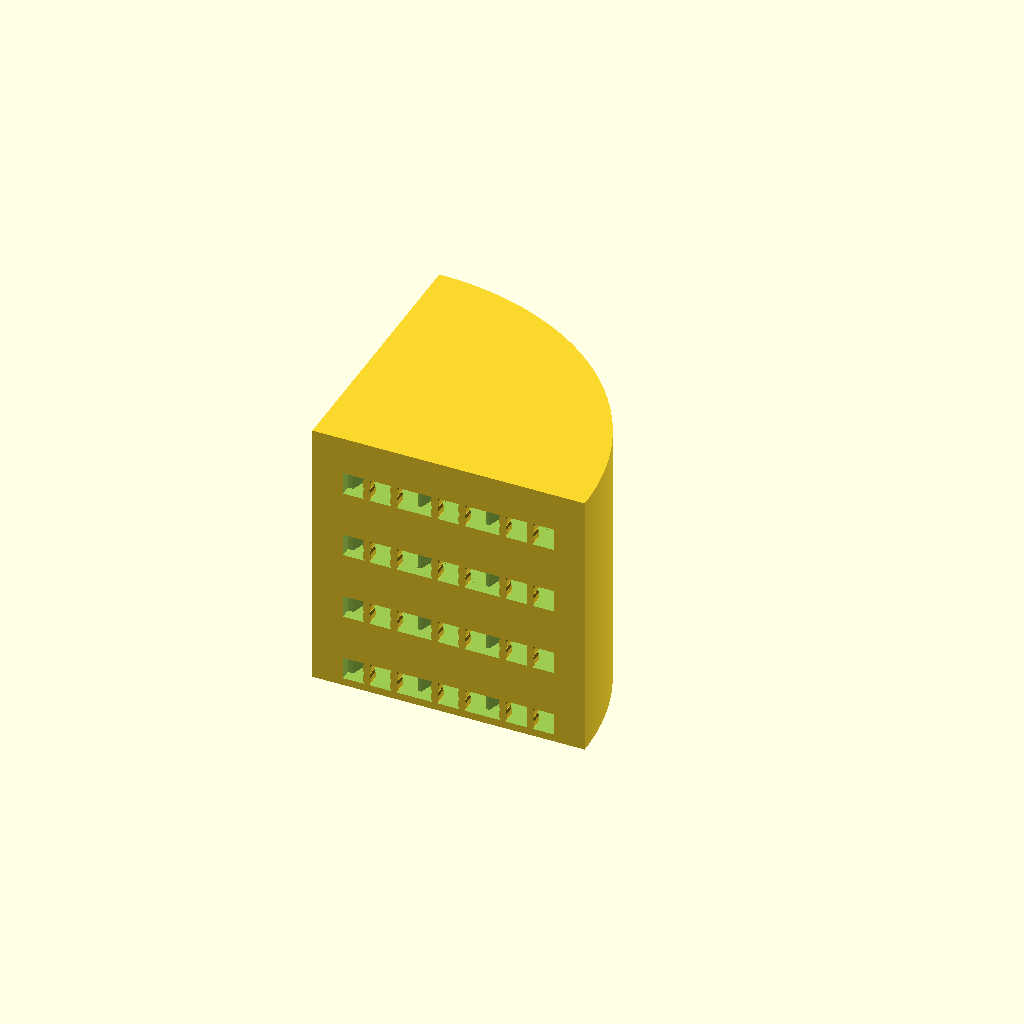
Cell 1: rendered with the file's own defaults.
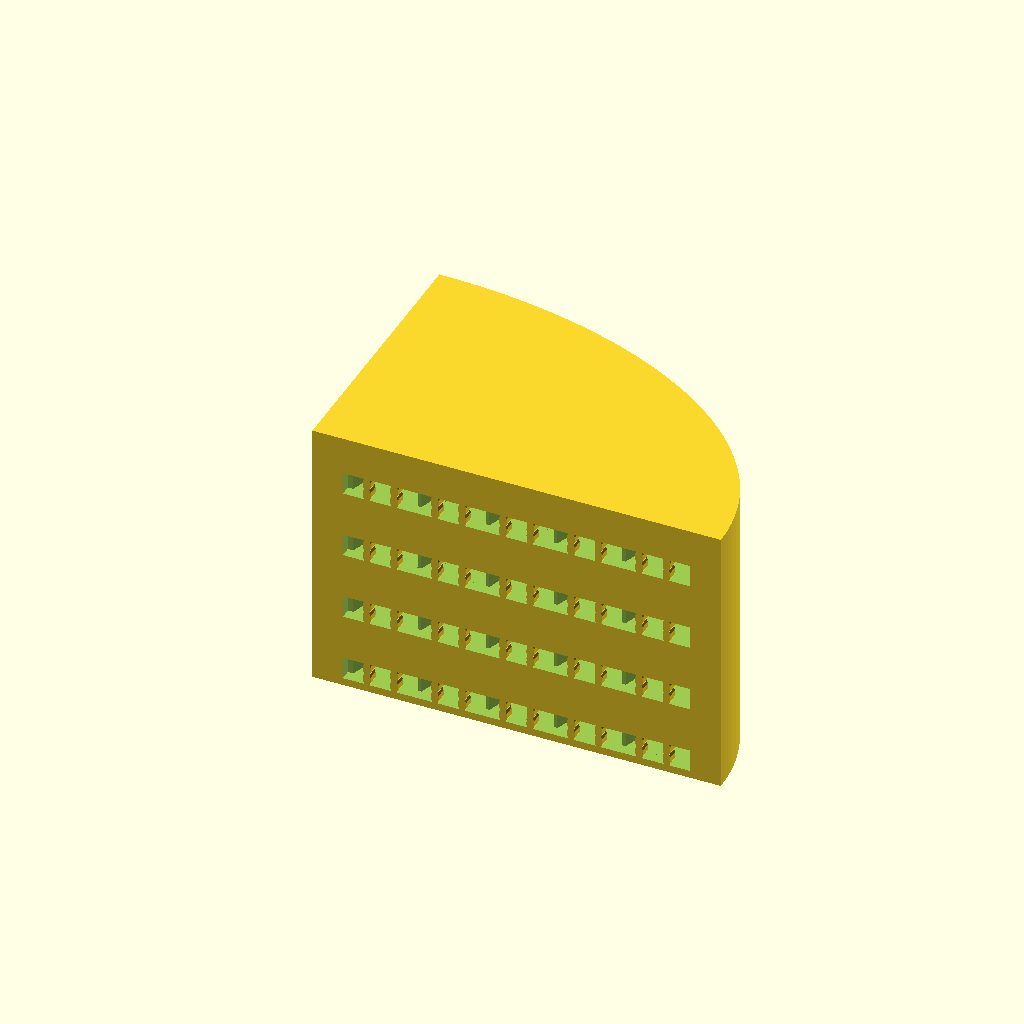
Cell 2: the same model with x = 3.
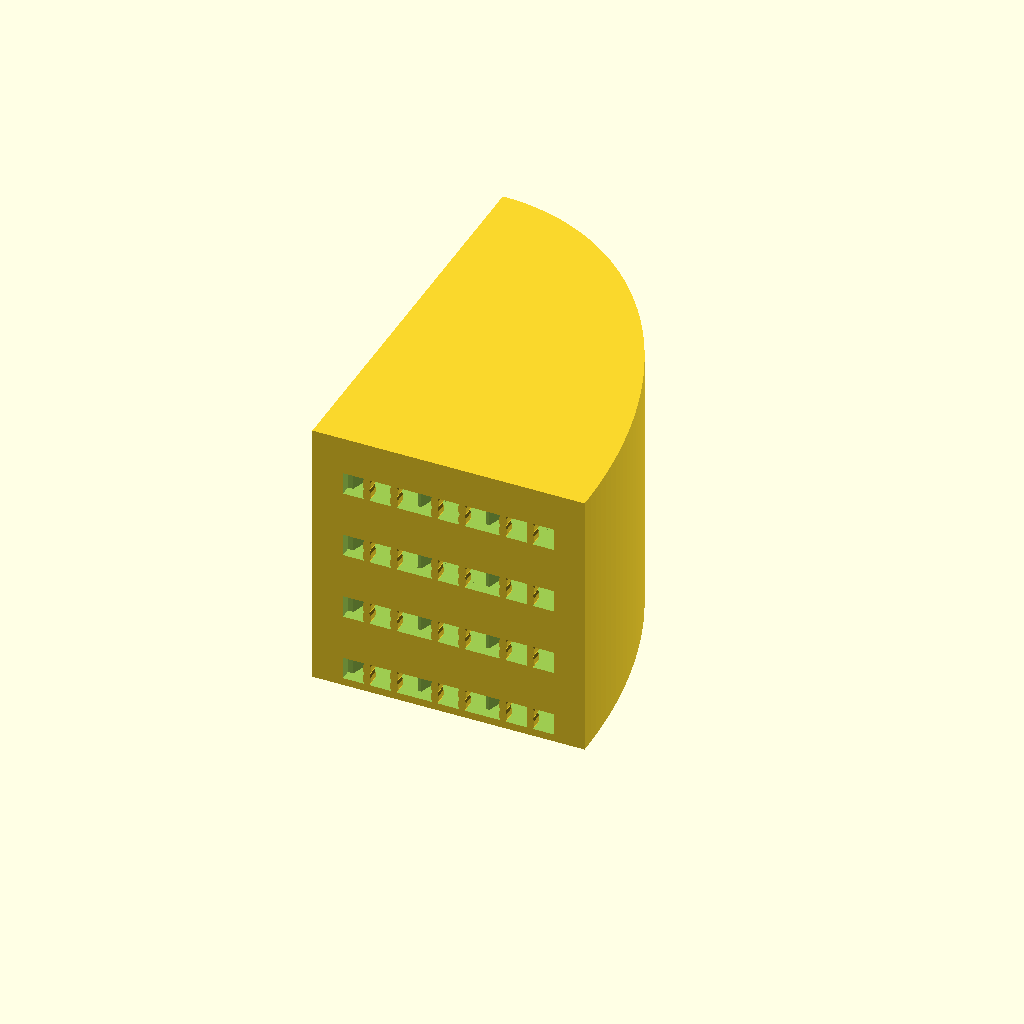
Cell 3: the same model with y = 3.
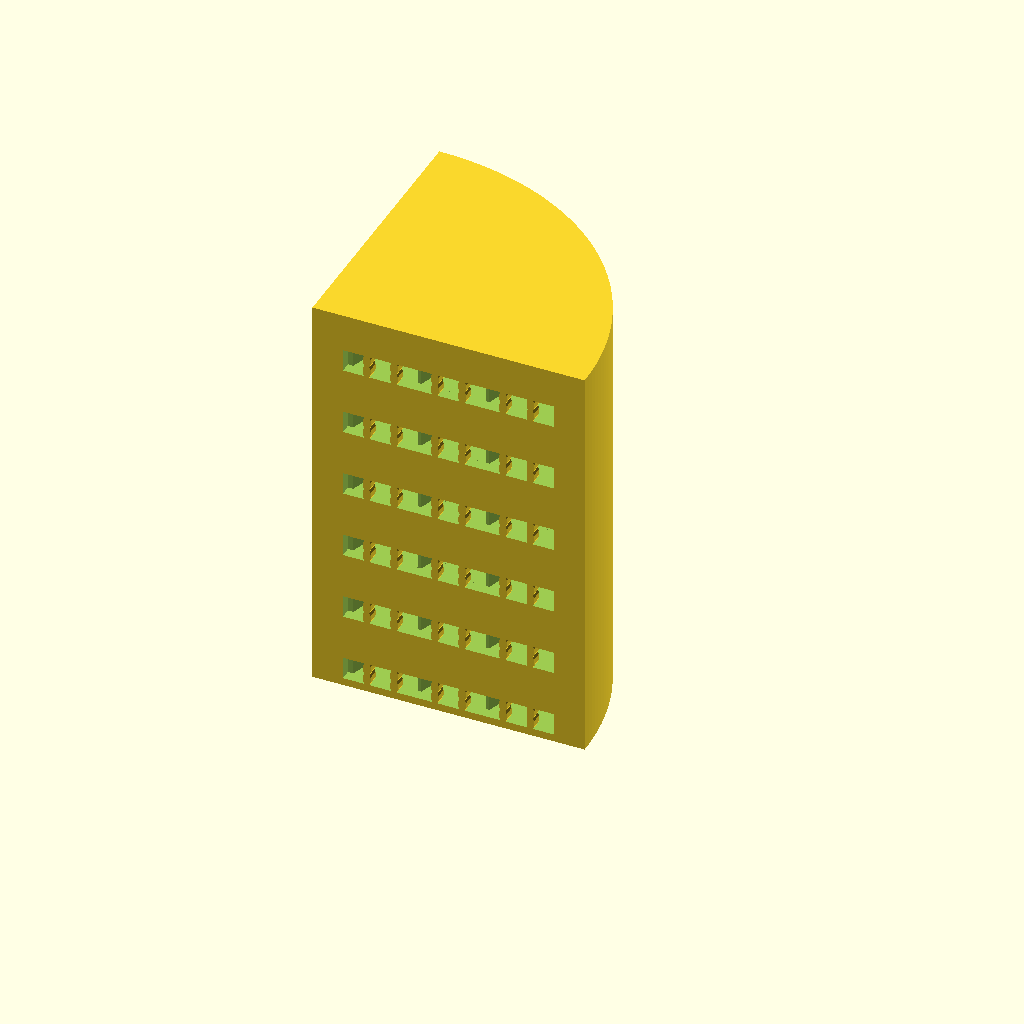
Cell 4: the same model with z = 6.
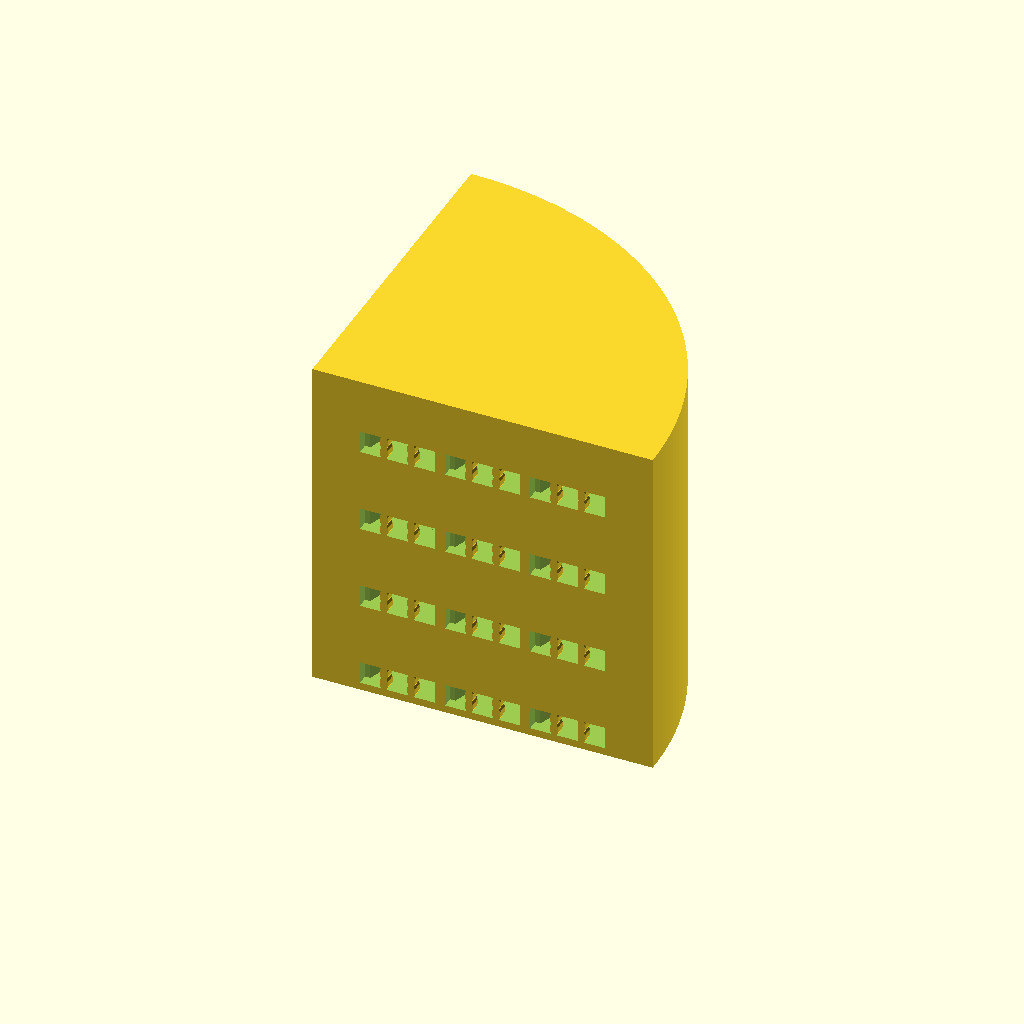
Cell 5 — SQUARE_BASIS set to "wyloch", the other parameters unchanged.
All cells are drawn from one camera (rotation 55°, 0°, 25°, orthographic, colour scheme Cornfield), so only the parameter changes between them.
Source of the model, risers_curved.scad:
/* [Base Tile Size] */
// How many squares on the X axis
x = 2; //[2,3,4,5,6,7,8]
// How many squares on the Y axis
y = 2; //[2,3,4,5,6,7,8]
// How tall on the Z axis in half square increments
z = 4; //[1,2,3,4,6,7,8,9]

/* [Square Basis] */
// What is the size in mm of a square?
SQUARE_BASIS = "inch"; // [25mm:25mm - Dwarven Forge/Hirstarts, inch:inch (25.4) - OpenLOCK/Dragonlock/Dungeonworks, wyloch:1 1/4 inch (31.75) - Wyloch, drc:1 1/2 inch (38.1) - Dragon's Rest]

/* [Lock] */
// Dragonlock - connector between squares, pips on either side for stacking
// InfinityLock - connector between squares and in the middle of squares
// OpenLOCK - connector between squares
// OpenLOCK Triplex - connector between squares and in the middle of squares
// OpenLOCK Topless - openlock, but without a top
// Select the type of clip lock
LOCK = "openlock";// [openlock,triplex,infinitylock,dragonlock,none]
// If OpenLock, do we want supports?
SUPPORTS = "true"; // [true, false]

include <impl_curved.scad>

/*
 * Top Level Function
 */
 
module riser_curved(x,y,square_basis) {
    tmp_edge_width = MAGNET_HOLE >= 5.55 ? MAGNET_HOLE + 1 : 6.55;
    edge_width = (PRIORITY == "lock" && (x == 1 || y == 1)) || LOCK == "triplex" || LOCK == "openlock" && MAGNETS == "none" || LOCK == "openlock_topless" && MAGNETS == "none" ? tmp_edge_width : square_basis/2;

    difference() {
        intersection() {
            cube([x*square_basis_number, y*square_basis_number, z/2*square_basis_number]);
            translate([0,0,-1]) scale([x,y,1]) cylinder(200,square_basis,square_basis,$fn=200);
        }
        if(LOCK != "none") {
            for ( i = [1 : z] ) {
                translate([0,0,(i-1)/2*square_basis_number]) connector_negative_curved(x,y,square_basis,edge_width);
            }
        } else {
            translate([-1,-1,-1]) cube([x*square_basis_number+2, y*square_basis_number+2, 7]);
        }
    }
}

module base_curved(x,y,square_basis) {
    difference() {
        intersection() {
            plain_square_positive(x,y,square_basis);
            hull() {
                translate([0,0,0.4]) scale([x,y,1]) cylinder(5.6,square_basis,square_basis,$fn=200);
                translate([0,0,0]) scale([(x-.25/square_basis),(y-0.25/square_basis),1]) cylinder(.4,square_basis,square_basis,$fn=200);
            }
        }
        
        intersection() {
            plain_square_negative(x,y,square_basis,edge_width);
            translate([0,0,-1]) scale([((x*square_basis)-edge_width)/square_basis,((y*square_basis)-edge_width)/square_basis,1]) cylinder(8,square_basis,square_basis,$fn=200);
        }
    }




    difference() {
        union() {
            plain_base_curved(x,y,square_basis,edge_width);
            connector_positive_curved(x,y,square_basis,edge_width) ;
        }
        connector_negative_curved(x,y,square_basis,edge_width) ;
    }
}

MAGNETS = "none";
MAGNET_HOLE = 0;
PRIORITY = "lock";
NOTCH = "false";
TOPLESS = "false";
HEIGHT = 6;
CURVED_CONCAVE = "false";
CURVED_LARGE = "b";
CURVED_SQUARE = "false";


function keyLookup (data, key) = search(key, data, num_returns_per_match=1)[0];
basis = [
    ["25mm", 25],
    ["inch", 25.4],
    ["wyloch", 31.75],
    ["drc", 38.1],
];
square_basis_number = basis[keyLookup(basis, [SQUARE_BASIS])][1];
wall_width = 10.2*square_basis_number/25;

riser_curved(x,y,square_basis_number);
Parameter table extracted from the source (name, type, default, range or options):
x: number, default 2, options 2, 3, 4, 5, 6, 7, 8
y: number, default 2, options 2, 3, 4, 5, 6, 7, 8
z: number, default 4, options 1, 2, 3, 4, 6, 7, 8, 9
SQUARE_BASIS: string, default "inch", options "25mm", "inch", "wyloch", "drc"
LOCK: string, default "openlock", options "openlock", "triplex", "infinitylock", "dragonlock", "none"
SUPPORTS: string, default "true", options "true", "false"
